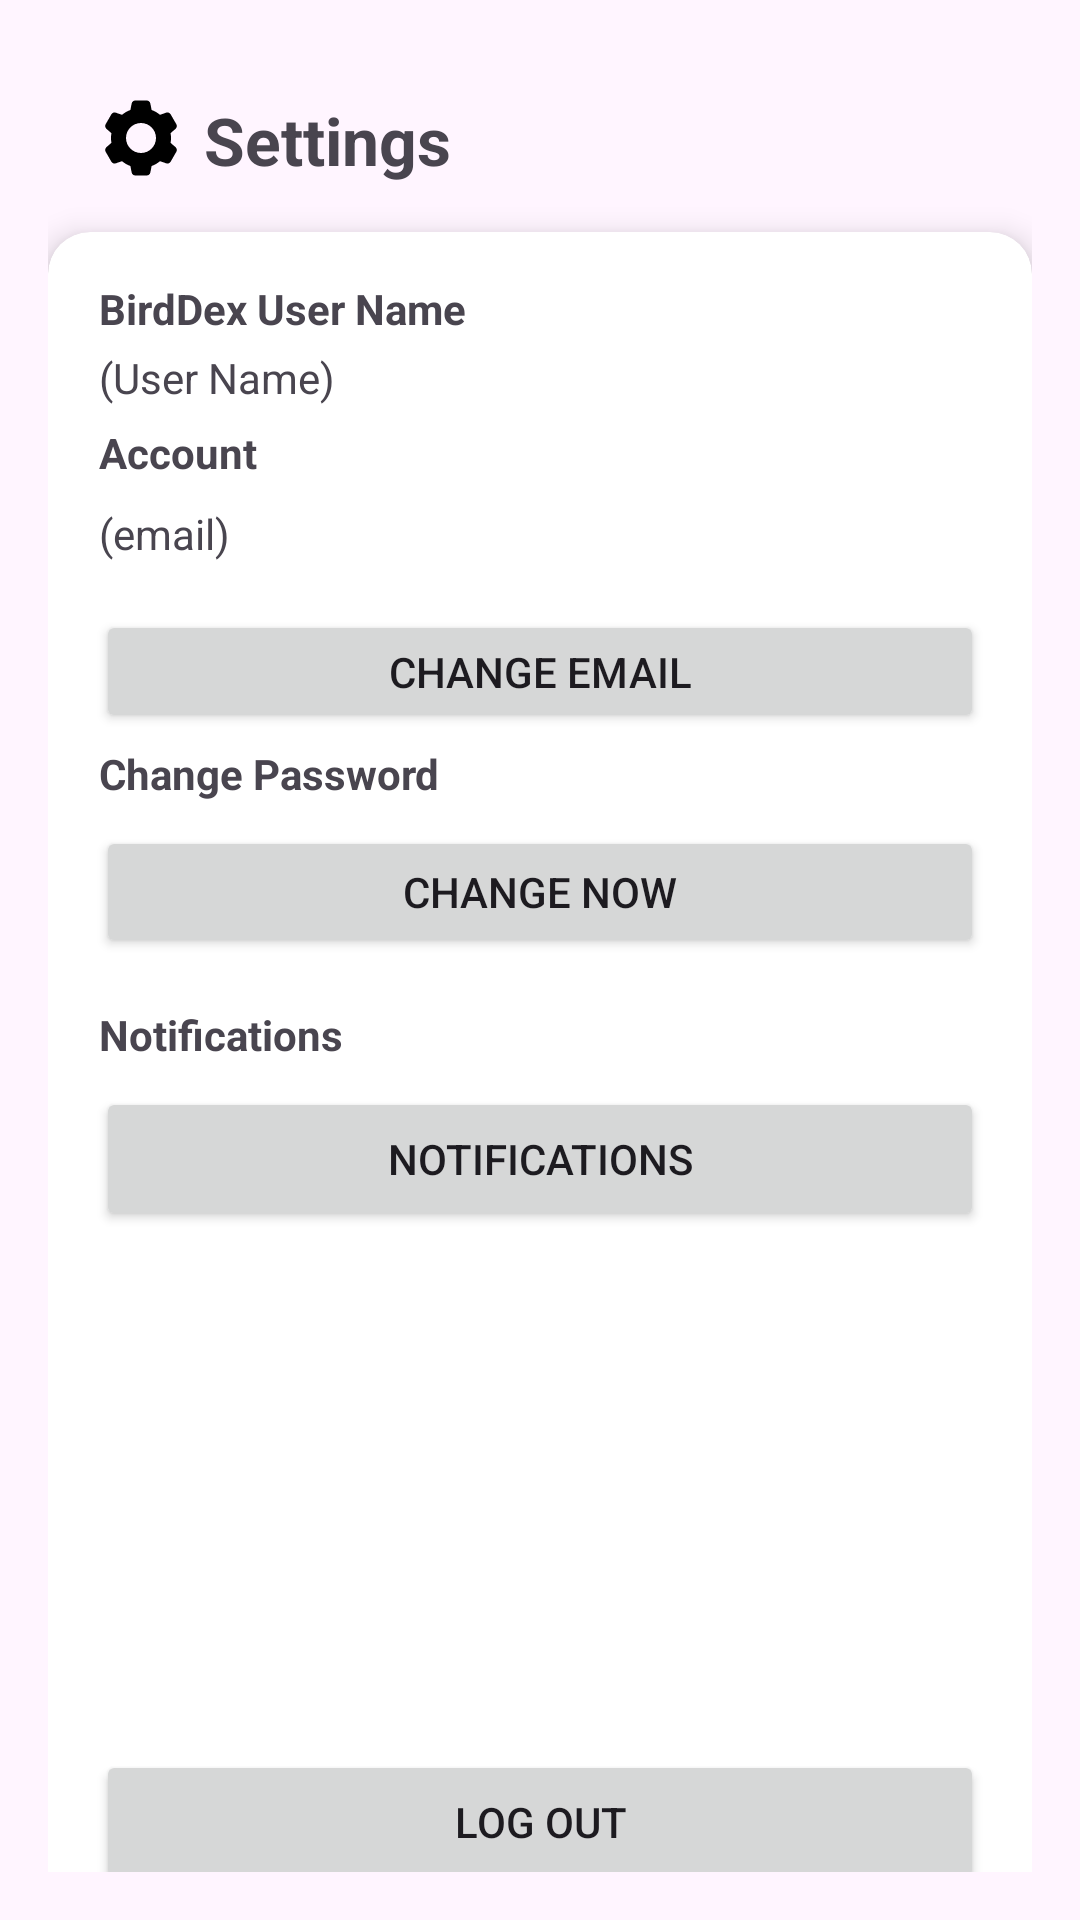

Produce the Android XML layout that renders to this screen, including the resource entries it uses.
<!-- AndroidManifest.xml: application theme Theme.BirdDex -->
<!-- res/layout/activity_settings.xml -->
<?xml version="1.0" encoding="utf-8"?>

<androidx.constraintlayout.widget.ConstraintLayout
    xmlns:android="http://schemas.android.com/apk/res/android"
    xmlns:app="http://schemas.android.com/apk/res-auto"
    xmlns:tools="http://schemas.android.com/tools"
    android:layout_width="match_parent"
    android:layout_height="match_parent"
    android:background="#FFF5FF"
    android:padding="16dp">

    <TextView
        android:id="@+id/tvSettingsTitle"
        android:layout_width="wrap_content"
        android:layout_height="wrap_content"
        android:layout_marginStart="52dp"
        android:layout_marginTop="16dp"
        android:text="Settings"
        android:textSize="22sp"
        android:textStyle="bold"
        app:layout_constraintStart_toStartOf="parent"
        app:layout_constraintTop_toTopOf="parent" />

    <androidx.cardview.widget.CardView
        android:id="@+id/cardSettings"
        android:layout_width="0dp"
        android:layout_height="wrap_content"
        android:layout_marginTop="16dp"
        app:cardCornerRadius="14dp"
        app:cardElevation="6dp"
        app:layout_constraintEnd_toEndOf="parent"
        app:layout_constraintStart_toStartOf="parent"
        app:layout_constraintTop_toBottomOf="@id/tvSettingsTitle">

        <LinearLayout
            android:layout_width="match_parent"
            android:layout_height="570dp"
            android:orientation="vertical"
            android:padding="16dp">

            <TextView
                android:id="@+id/tvUserNameLabel"
                android:layout_width="match_parent"
                android:layout_height="wrap_content"
                android:paddingStart="1dp"
                android:text="BirdDex User Name"
                android:textStyle="bold" />

            <TextView
                android:id="@+id/tvUserName"
                android:layout_width="match_parent"
                android:layout_height="29dp"
                android:paddingStart="1dp"
                android:paddingTop="4dp"
                android:text="(User Name)" />

            <TextView
                android:id="@+id/tvAccountLabel"
                android:layout_width="match_parent"
                android:layout_height="wrap_content"
                android:paddingStart="1dp"
                android:paddingBottom="8dp"
                android:text="Account"
                android:textStyle="bold" />

            <TextView
                android:id="@+id/tvUserEmail"
                android:layout_width="match_parent"
                android:layout_height="wrap_content"
                android:paddingStart="1dp"
                android:paddingBottom="16dp"
                android:text="(email)" />

            <Button
                android:id="@+id/btnUpdateEmail"
                android:layout_width="match_parent"
                android:layout_height="41dp"
                android:insetLeft="90dp"
                android:insetTop="5dp"
                android:insetRight="85dp"
                android:insetBottom="5dp"
                android:text="Change Email" />

            <TextView
                android:id="@+id/tvChangePasswordLabel"
                android:layout_width="match_parent"
                android:layout_height="wrap_content"
                android:paddingStart="1dp"
                android:paddingTop="4dp"
                android:paddingBottom="8dp"
                android:text="Change Password"
                android:textStyle="bold" />

            <Button
                android:id="@+id/btnChangePassword"
                android:layout_width="match_parent"
                android:layout_height="44dp"
                android:insetLeft="90dp"
                android:insetTop="5dp"
                android:insetRight="85dp"
                android:insetBottom="5dp"
                android:text="Change Now" />

            <TextView
                android:layout_width="match_parent"
                android:layout_height="wrap_content"
                android:paddingStart="1dp"
                android:paddingTop="16dp"
                android:paddingBottom="8dp"
                android:text="Notifications"
                android:textStyle="bold" />

            <Button
                android:id="@+id/btnNotifications"
                android:layout_width="match_parent"
                android:layout_height="wrap_content"
                android:insetLeft="90dp"
                android:insetTop="5dp"
                android:insetRight="85dp"
                android:insetBottom="5dp"
                android:text="Notifications" />

            <View
                android:layout_width="match_parent"
                android:layout_height="0dp"
                android:layout_weight="1" />

            <Button
                android:id="@+id/btnLogout"
                android:layout_width="match_parent"
                android:layout_height="wrap_content"
                android:insetLeft="20dp"
                android:insetRight="20dp"
                android:text="Log Out" />

        </LinearLayout>
    </androidx.cardview.widget.CardView>

    <ImageView
        android:id="@+id/imageView"
        android:layout_width="30dp"
        android:layout_height="31dp"
        android:layout_marginStart="32dp"
        android:layout_marginEnd="6dp"
        android:layout_marginBottom="16dp"
        app:layout_constraintBottom_toTopOf="@+id/cardSettings"
        app:layout_constraintEnd_toStartOf="@+id/tvSettingsTitle"
        app:layout_constraintHorizontal_bias="1.0"
        app:layout_constraintStart_toStartOf="parent"
        app:srcCompat="@drawable/ic_settings" />

</androidx.constraintlayout.widget.ConstraintLayout>
<!-- resources referenced by this layout -->
<resources>
  <!-- drawable ic_settings (drawable) -->
  <vector xmlns:android="http://schemas.android.com/apk/res/android"
      android:width="24dp"
      android:height="24dp"
      android:viewportWidth="24"
      android:viewportHeight="24">
    <path
        android:fillColor="#FF000000"
        android:pathData="M10.49,2C10.011,2 9.602,2.339 9.51,2.809L9.176,4.523C8.355,4.834 7.596,5.267 6.93,5.814L5.285,5.248C4.832,5.092 4.334,5.279 4.094,5.693L2.586,8.307C2.347,8.722 2.434,9.248 2.795,9.563L4.113,10.709C4.045,11.13 4,11.559 4,12C4,12.441 4.045,12.87 4.113,13.291L2.795,14.438C2.434,14.752 2.347,15.278 2.586,15.693L4.094,18.307C4.333,18.722 4.832,18.909 5.285,18.754L6.93,18.188C7.596,18.734 8.355,19.166 9.176,19.477L9.51,21.191C9.602,21.661 10.011,22 10.49,22L13.51,22C13.989,22 14.398,21.661 14.49,21.191L14.824,19.477C15.645,19.166 16.404,18.733 17.07,18.186L18.715,18.752C19.168,18.908 19.666,18.722 19.906,18.307L21.414,15.691C21.653,15.276 21.566,14.752 21.205,14.438L19.887,13.291C19.955,12.87 20,12.441 20,12C20,11.559 19.955,11.13 19.887,10.709L21.205,9.563C21.566,9.248 21.653,8.722 21.414,8.307L19.906,5.693C19.667,5.278 19.168,5.091 18.715,5.246L17.07,5.813C16.404,5.266 15.645,4.834 14.824,4.523L14.49,2.809C14.398,2.339 13.989,2 13.51,2L10.49,2zM12,8C14.209,8 16,9.791 16,12C16,14.209 14.209,16 12,16C9.791,16 8,14.209 8,12C8,9.791 9.791,8 12,8z"/>
  </vector>
  <style name="Theme.BirdDex" parent="Base.Theme.BirdDex" />
  <style name="Base.Theme.BirdDex" parent="Theme.Material3.Light.NoActionBar">
          
          <item name="colorPrimary">@color/nav_brown</item>
          <item name="colorOnPrimary">@color/page_cream</item>
  
          
          <item name="android:windowBackground">@color/page_cream</item>
          <item name="colorSurface">@color/page_cream</item>
          <item name="colorOnBackground">@color/on_page</item>
          <item name="colorOnSurface">@color/on_page</item>
          <item name="colorOnSurfaceVariant">@color/on_page_variant</item>
  
          
          <item name="android:statusBarColor">@android:color/transparent</item>
          <item name="android:navigationBarColor">@color/nav_brown</item>        <item name="android:windowLightStatusBar">false</item>
          <item name="android:windowLightNavigationBar">false</item>
          <item name="android:enforceNavigationBarContrast">false</item>
      </style>
  <color name="nav_brown">#8A6240</color>
  <color name="page_cream">#FDFCD4</color>
  <color name="on_page">#1B1B1B</color>
  <color name="on_page_variant">#4A4A4A</color>
</resources>
